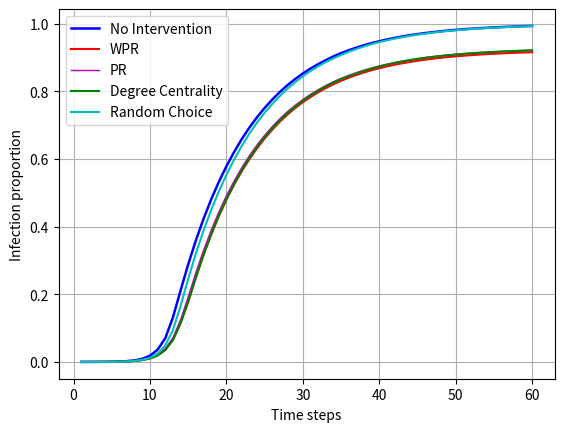

Python code for this plot:
import matplotlib.pyplot as plt

ratios = [3.572624762755387e-05, 7.368538573182986e-05, 0.00015704663019612222, 0.0002984630270551896,
          0.0005969260541103792, 0.001164824532023371, 0.002337092032302482, 0.004688325704290871, 0.009275427040303673,
          0.018353615421830227, 0.03620259759592125, 0.06990733504521603, 0.13118752558520339, 0.2109084142756131,
          0.28824755312418593, 0.3587972163298723, 0.4224174760894645, 0.47989877563172195, 0.5316475010234082,
          0.578004540210636, 0.6200513564809647, 0.6580387778646124, 0.6922429384838674, 0.7227375237244613,
          0.7504067582151762, 0.77534516765286, 0.797798369989952, 0.8178973614677534, 0.835968888392691,
          0.8521670202076588, 0.8667753340032005, 0.879799039857095, 0.8918238993710692, 0.9026199248260206,
          0.9123590487886569, 0.9210420155558037, 0.9287774924639947, 0.9358058873878903, 0.9420043913512709,
          0.9476394626176919, 0.9528755907856054, 0.9574299430612928, 0.9616017267686353, 0.9653864761266793,
          0.9687067842655651, 0.9717494696885117, 0.974480294741543, 0.9768947936437051, 0.979135127088683,
          0.9811640802351977, 0.9829548583975289, 0.9845952886010941, 0.9860295485839753, 0.9873194149826952,
          0.9884983811544044, 0.989549328272115, 0.990475233523129, 0.9913788098693759, 0.9921469241933684,
          0.9928607048490938]

wpr_ratios = [3.498195080197983e-05, 6.624241747608946e-05, 0.00012727475717316065, 0.00023370920323024822,
              0.0004569982509024599, 0.0008656172081426073, 0.0015660005210077778, 0.002944438241970898,
              0.0055718060362472555, 0.010438018681850321, 0.01944177738081947, 0.03593390644188903,
              0.06531502363142422, 0.11511517993375758, 0.17725726619775967, 0.24917271407837446, 0.31539429124334784,
              0.37566595958468235, 0.43011945964050463, 0.47916787614900824, 0.5233500800119087, 0.5631476312753526,
              0.5988128465632094, 0.6309463734137174, 0.6601421606936846, 0.6862535819284731, 0.710078523315098,
              0.731153287931227, 0.7502787391611775, 0.7674050091176361, 0.7827241263816009, 0.796723605373823,
              0.8092985002418964, 0.820562688400134, 0.830686613821592, 0.8398771910237803, 0.848022031186037,
              0.8552528748464888, 0.8619872725242826, 0.8679848163447583, 0.8733616166127052, 0.8780625953630308,
              0.8824278962450225, 0.8862840980983216, 0.8898827732499721, 0.8931413047523352, 0.8960105690149232,
              0.8986141193107812, 0.9009251609541885, 0.9030144021435749, 0.9048193219455919, 0.9065185515983775,
              0.9080406386066764, 0.9094830858546389, 0.910721595772394, 0.9117859402329649, 0.9127996725093968,
              0.9136600796397604, 0.914446801384392, 0.9151285772766179]

pr_ratios = [3.349335715083175e-05, 6.773101112723754e-05, 0.00012876335082430873, 0.0002456179524394328,
             0.0004934687953555878, 0.0009504670462580477, 0.001761006289308176, 0.0033024450150720107,
             0.006152357560195006, 0.011545532358304493, 0.02138960217334673, 0.03923709575378661, 0.07129247143760932,
             0.12440474861374716, 0.1918238993710692, 0.26362323694689443, 0.32933124930222174, 0.38882810464813367,
             0.4425454951434632, 0.49098284395817055, 0.5343894905288229, 0.5735826727699006, 0.6092523538387109,
             0.6410174537605597, 0.669680324513416, 0.6954262960068476, 0.7188016821108258, 0.7397104685348517,
             0.7582754642551449, 0.775194819694094, 0.7903866622008857, 0.8041174500390755, 0.8165710245245804,
             0.8278032079193183, 0.8378393063153585, 0.8466555022142831, 0.854717725428901, 0.8620438390830263,
             0.8685050798258346, 0.8744319154478806, 0.8796985597856425, 0.8845111830598043, 0.8888802054259238,
             0.8927594804808158, 0.8962078076737002, 0.8994082840236687, 0.902220981727513, 0.9047061888281046,
             0.9069978787540471, 0.9090469279148524, 0.9108950169327528, 0.9125503330728294, 0.9140448810985821,
             0.915366007963976, 0.9165963306166499, 0.9177202188232667, 0.9186684529790481, 0.9195653306538648,
             0.9203431208365896, 0.9210569014923151]

degree_centrality_ratios = [3.572624762755387e-05, 5.582226191805292e-05, 0.00011834319526627219, 0.0002084031111607309,
                            0.0004078746604145733, 0.0007986304938409438, 0.0015019909940084107, 0.002870008559413494,
                            0.00543634401399278, 0.010211752446875813, 0.019092702169625247, 0.03524543187823304,
                            0.06429831416769008, 0.11432101522087008, 0.178371478545644, 0.24960217334673068,
                            0.3164489598451863, 0.3770518402739012, 0.43187376725838267, 0.48148040638606676,
                            0.5258925979680696, 0.5658806892188605, 0.6022031186036991, 0.6345770533288676,
                            0.6637743292024859, 0.689996650664285, 0.7137650254921662, 0.735074243608351,
                            0.7542607271779986, 0.7716534553980128, 0.7873313237319043, 0.801366528971754,
                            0.8138625283763165, 0.8251676528599605, 0.8352744594544305, 0.8443593465073872,
                            0.8525227940902832, 0.8599315246920471, 0.8667001600238174, 0.8729202485951397,
                            0.8783878530758066, 0.8832927691563396, 0.8876774217557962, 0.8916065646980016,
                            0.8952320345353727, 0.8984183692456552, 0.9013419671765099, 0.9038442931040899,
                            0.9062156227903688, 0.9082899780432436, 0.9101909121357598, 0.9118693014774292,
                            0.9134144616873209, 0.9147802463622493, 0.9160187562800045, 0.9171590190167839,
                            0.918205500353541, 0.91915075732202, 0.919949387815861, 0.9206854973763537]
#
random_ratios = [3.1260466674109637e-05, 5.8055152394775034e-05, 0.00010420155558036545, 0.00019798295560269436,
                 0.00041755051914703584, 0.0008016076811432399, 0.0015913066130772953, 0.003137955416620148,
                 0.006275166536414722, 0.012469204718841874, 0.02473968218525548, 0.04875739644970414,
                 0.09412377656209296, 0.16506121841390348, 0.24520561199806482, 0.31993747906665176,
                 0.38756428863830894, 0.44837854936548693, 0.5034326969595475, 0.5527244985300138, 0.5973904953295375,
                 0.6379174574820439, 0.6743396226415095, 0.7067917085333631, 0.7361311451006661, 0.7622381005545011,
                 0.7858829221093372, 0.807443712552566, 0.8266086115142719, 0.8439016039596591, 0.8594685720665401,
                 0.8735298276952849, 0.8858062595363031, 0.8970123925421458, 0.9071459938223363, 0.9164087678166053,
                 0.9246838599233375, 0.9321424584124148, 0.9388604815600462, 0.9449145919392654, 0.9503085110342004,
                 0.9551754679766291, 0.9595802165903763, 0.9634795876595587, 0.9669413121953034, 0.9700971307357374,
                 0.9730423132745338, 0.9756540508354732, 0.9779554166201481, 0.9799568307841167, 0.9818495776115514,
                 0.9835964422611737, 0.9851200178631239, 0.9865215287856798, 0.9877496185478769, 0.9888682966767147,
                 0.9898634215325072, 0.9907610435041495, 0.9915767928249786, 0.9922935506680064]

x = range(1, len(ratios) + 1)

_, ax = plt.subplots()

ax.plot(x, ratios, label='No Intervention', color='b', linewidth=1.8)

ax.plot(x, wpr_ratios, label='WPR', color='r')

ax.plot(x, pr_ratios, label='PR', color='m', linewidth=1)
ax.plot(x, degree_centrality_ratios, label='Degree Centrality', color='g')

ax.plot(x, random_ratios, label='Random Choice', color='c')

ax.legend()
ax.set_xlabel("Time steps")
ax.set_ylabel("Infection proportion")
plt.grid(True)
plt.savefig('./plot_ebola_alpha_1.png', dpi=300)
plt.show()
